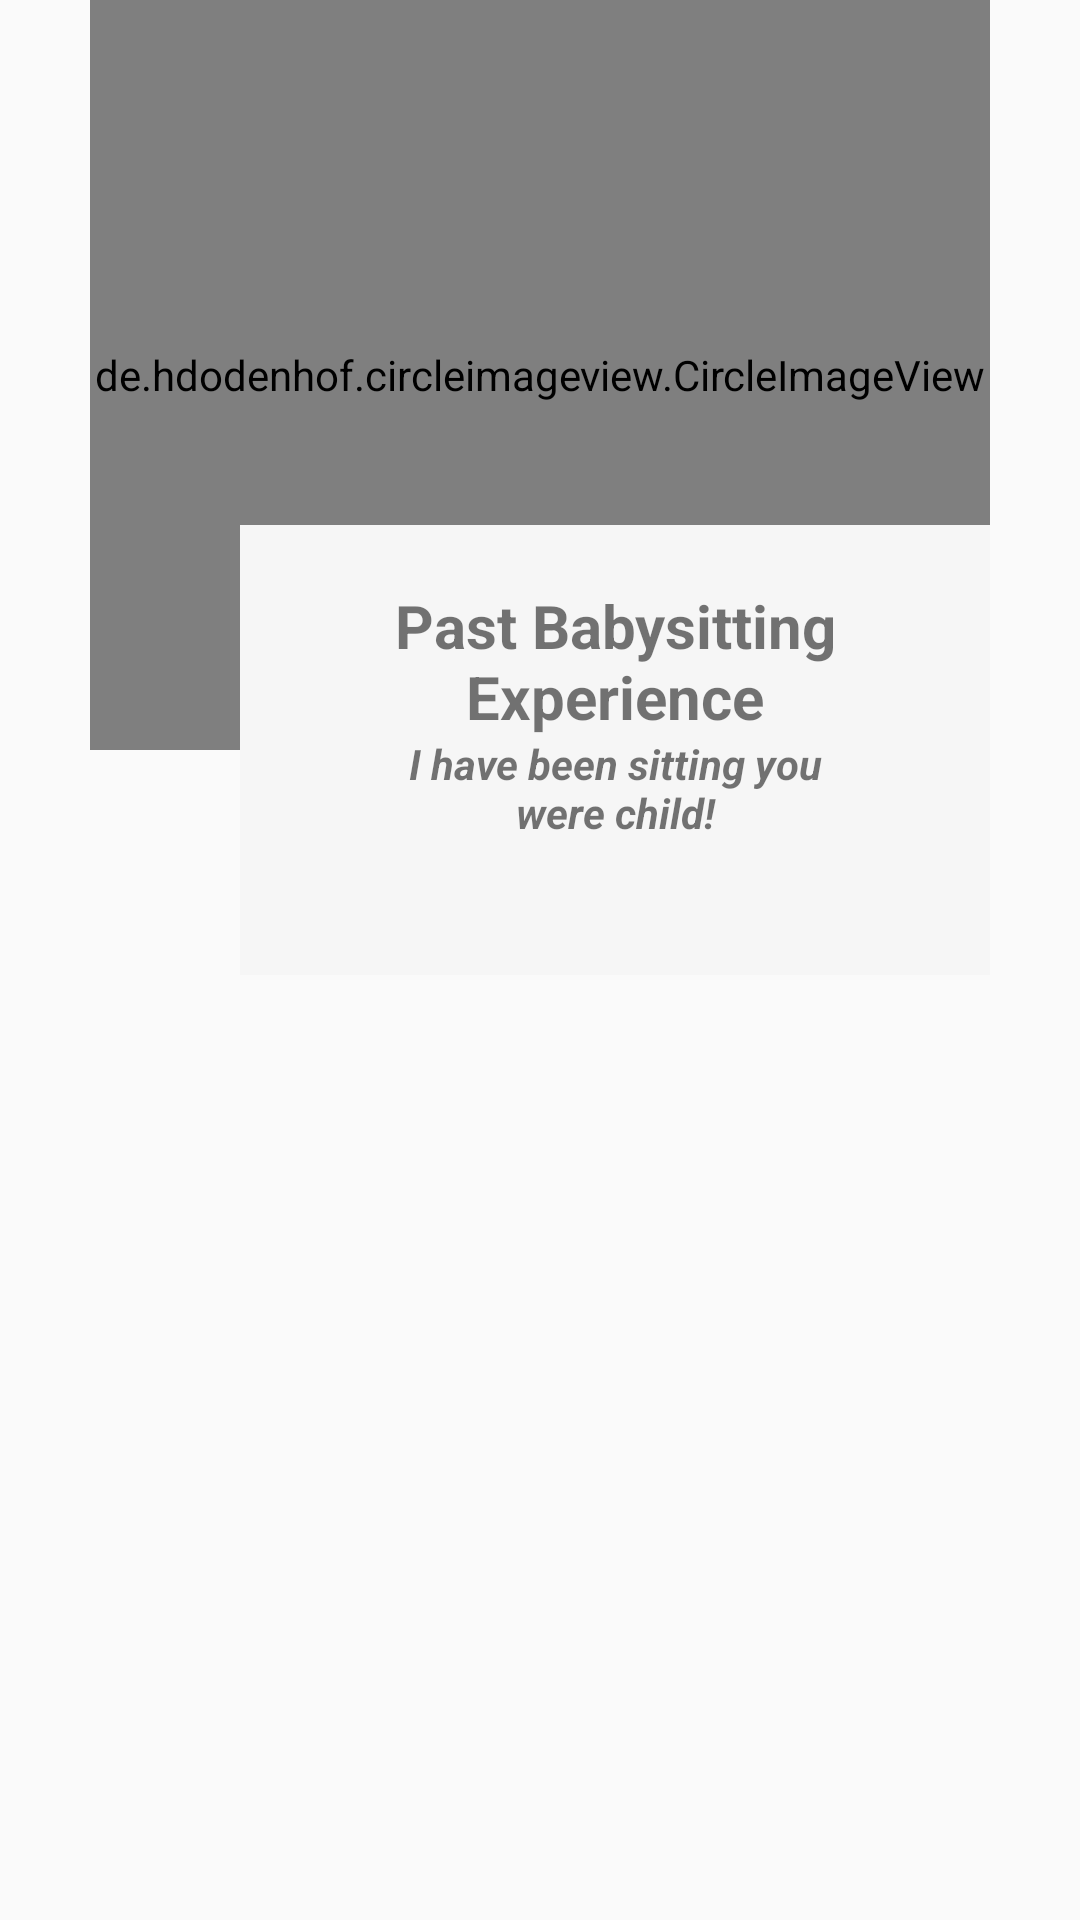

The Android layout XML behind this screen, and the referenced resources:
<!-- AndroidManifest.xml: application theme AppTheme -->
<!-- res/layout/applicant_detail_itemlist.xml -->
<?xml version="1.0" encoding="utf-8"?>
<androidx.constraintlayout.widget.ConstraintLayout xmlns:android="http://schemas.android.com/apk/res/android"
    xmlns:app="http://schemas.android.com/apk/res-auto"
    xmlns:tools="http://schemas.android.com/tools"
    android:orientation="vertical"
    android:layout_width="match_parent"
    android:layout_height="match_parent"
    android:id="@+id/itemLayout">
    <de.hdodenhof.circleimageview.CircleImageView
        xmlns:app="http://schemas.android.com/apk/res-auto"
        android:id="@+id/nonScrollImg"
        android:layout_width="300dp"
        android:layout_height="250dp"
        android:src="@drawable/ehsan"
        app:layout_constraintLeft_toLeftOf="parent"
        app:layout_constraintRight_toRightOf="parent"
        app:layout_constraintTop_toTopOf="parent"
        app:civ_border_width="2dp"
        />
    <androidx.constraintlayout.widget.ConstraintLayout
        android:layout_width="250dp"
        android:layout_height="150dp"
        android:layout_marginLeft="50dp"
        app:layout_constraintTop_toBottomOf="@id/nonScrollImg"
        app:layout_constraintBottom_toBottomOf="@id/nonScrollImg"
        android:orientation="vertical"
        app:layout_constraintLeft_toLeftOf="parent"
        app:layout_constraintRight_toRightOf="parent"
        android:background="@color/favourite_items"
        android:id="@+id/HeadLineLayout"
        >
        <TextView
            android:id="@+id/headlineTxtView"
            android:layout_height="70dp"
            android:layout_width="match_parent"
            android:gravity="center_horizontal"
            android:text="Past Babysitting Experience"
            android:textSize="20dp"
            android:textStyle="bold"
            android:paddingTop="20dp"
            app:layout_constraintLeft_toLeftOf="parent"
            app:layout_constraintRight_toRightOf="parent"
            app:layout_constraintTop_toTopOf="@id/HeadLineLayout"
            ></TextView>
        <TextView
            android:id="@+id/headlineDetail"
            android:layout_width="match_parent"
            android:layout_height="wrap_content"
            app:layout_constraintLeft_toLeftOf="parent"
            app:layout_constraintRight_toRightOf="parent"
            android:gravity="center_horizontal"
            android:text="I have been sitting you were child!"
            android:layout_marginLeft="50dp"
            android:layout_marginRight="50dp"
            app:layout_constraintTop_toBottomOf="@id/headlineTxtView"
            android:textStyle="bold|italic"
            ></TextView>
    </androidx.constraintlayout.widget.ConstraintLayout>
</androidx.constraintlayout.widget.ConstraintLayout>
<!-- resources referenced by this layout -->
<resources>
  <color name="favourite_items">#f6f6f6</color>
  <style name="AppTheme" parent="Theme.AppCompat.Light.NoActionBar">
          
          <item name="colorPrimary">@color/colorPrimary</item>
          <item name="colorPrimaryDark">@color/colorPrimaryDark</item>
          <item name="colorAccent">@color/colorAccent</item>
      </style>
  <color name="colorPrimary">#199DD8</color>
  <color name="colorPrimaryDark">#0288D1</color>
  <color name="colorAccent">#FF4081</color>
</resources>
